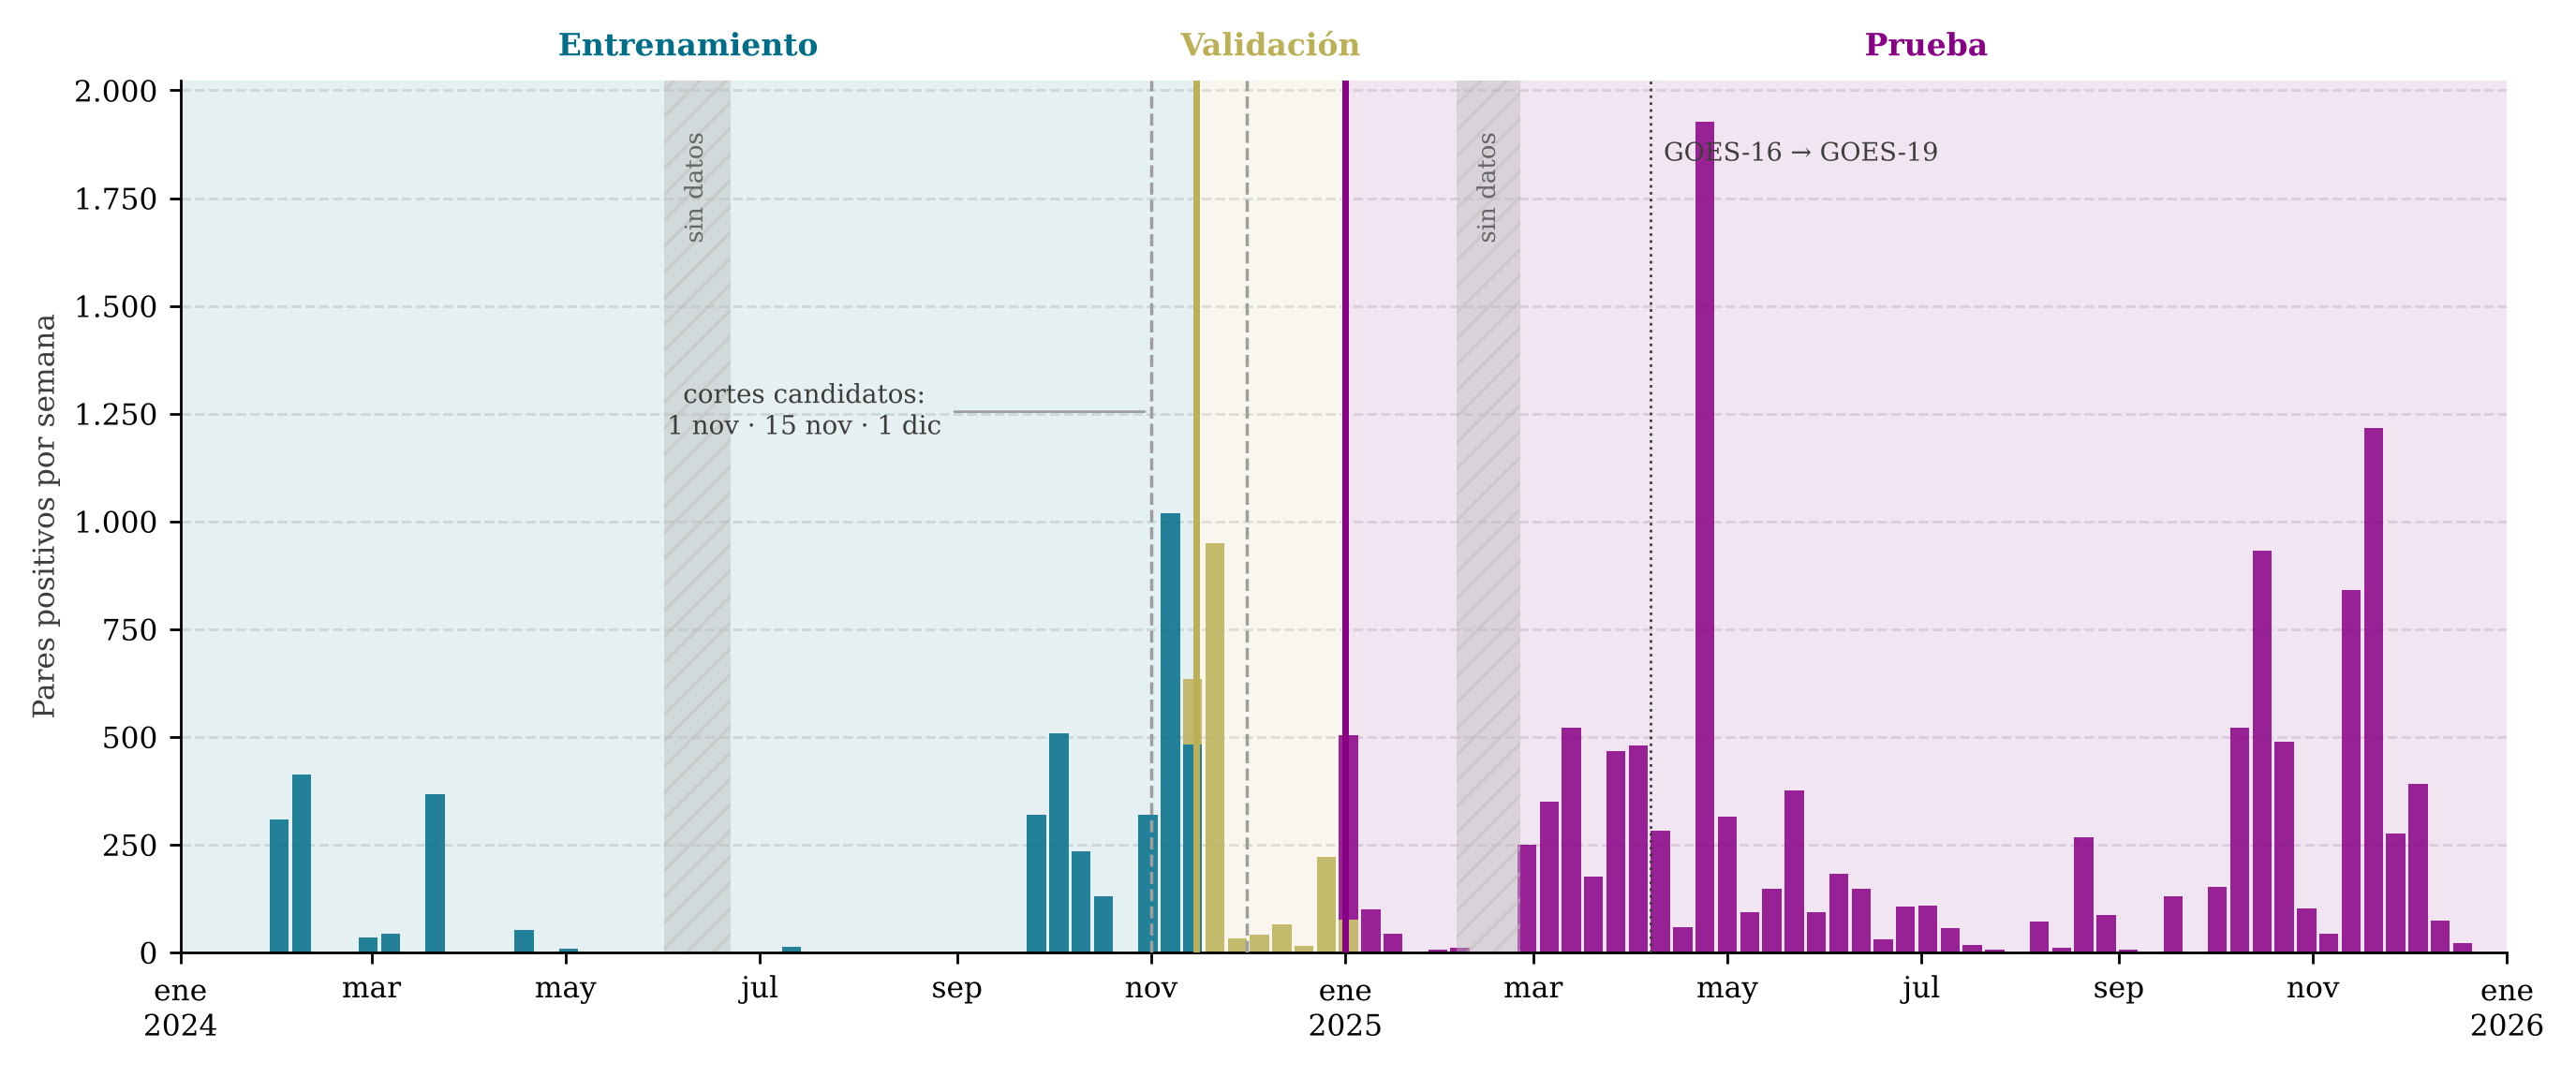

Here is the Python script that generated this plot:
"""Figura 4.4. Partición temporal del conjunto de datos y pares positivos por semana (hora local),
con los cortes candidatos, los tramos sin datos y el cambio de GOES-16 a GOES-19.
Datos: datasets/indice_completo.parquet."""
from pathlib import Path; import sys
RAIZ = Path(__file__).resolve().parents[1]
sys.path.insert(0, str(RAIZ / "src"))
from paleta import PALETA, ROL

import pandas as pd, matplotlib.pyplot as plt, matplotlib.dates as mdates

plt.rcParams.update({"font.family": "DejaVu Serif", "font.size": 9})
SALIDA = Path(__file__).with_suffix(".png")

d = pd.read_parquet(RAIZ / "datasets/indice_completo.parquet", columns=["timestamp", "etiqueta", "periodo"])
d["t"] = d.timestamp.dt.tz_convert("America/Bogota").dt.tz_localize(None)
pos = d[d.etiqueta == 1].set_index("t").etiqueta.resample("W-MON", label="left", closed="left").sum()
K = ROL["linea_ref"]
P = {"train": (ROL["split_train"], "Entrenamiento", "2024-01-01", "2024-11-15"),
     "val":   (ROL["split_val"], "Validación", "2024-11-15", "2025-01-01"),
     "test":  (ROL["split_test"], "Prueba", "2025-01-01", "2026-01-01")}

fig, ax = plt.subplots(figsize=(11, 4.6))
for k, (c, lab, a, b) in P.items():
    a, b = pd.Timestamp(a), pd.Timestamp(b)
    ax.axvspan(a, b, color=c, alpha=0.10, lw=0)
    ax.text(a + (b - a) / 2, 1.02, lab, transform=ax.get_xaxis_transform(), ha="center", va="bottom", color=c, fontweight="bold", fontsize=9.5)
# barras apiladas por conjunto, para respetar las fronteras dentro de una semana
base = None
for k in ["train", "val", "test"]:
    pk = d[(d.etiqueta == 1) & (d.periodo == k)].set_index("t").etiqueta.resample("W-MON", label="left", closed="left").sum().reindex(pos.index, fill_value=0)
    ax.bar(pos.index, pk.values, width=6, align="edge", color=P[k][0], alpha=0.85, bottom=base)
    base = pk.values if base is None else base + pk.values
# tramos sin pares en toda la red
for a, b, m in [("2024-06-01", "2024-06-22", "2024-06-11"), ("2025-02-05", "2025-02-25", "2025-02-15")]:
    ax.axvspan(pd.Timestamp(a), pd.Timestamp(b), color="#bdbdbd", alpha=0.45, lw=0, hatch="///")
    ax.text(pd.Timestamp(m), 0.82, "sin datos", transform=ax.get_xaxis_transform(), ha="center", fontsize=7.5, color="#666", rotation=90)
# cortes candidatos (el elegido, 15 nov, destacado) y corte de prueba
for f, el in [("2024-11-01", False), ("2024-11-15", True), ("2024-12-01", False)]:
    ax.axvline(pd.Timestamp(f), color=ROL["corte_val"] if el else "#9e9e9e", lw=2 if el else 1, ls="-" if el else "--", zorder=4)
ax.axvline(pd.Timestamp("2025-01-01"), color=ROL["corte_test"], lw=2, zorder=4)
ax.annotate("cortes candidatos:\n1 nov · 15 nov · 1 dic", xy=(pd.Timestamp("2024-11-01"), 0.62), xycoords=("data", "axes fraction"),
            xytext=(pd.Timestamp("2024-07-15"), 0.62), textcoords=("data", "axes fraction"), fontsize=8, color=K, va="center", ha="center",
            arrowprops=dict(arrowstyle="-", color="#9e9e9e", lw=0.8))
# transición de satélite
ts = pd.Timestamp("2025-04-07")
ax.axvline(ts, color=K, lw=0.8, ls=":", zorder=3)
ax.text(ts + pd.Timedelta(days=4), 0.93, "GOES-16 → GOES-19", transform=ax.get_xaxis_transform(), fontsize=7.8, color=K, va="top")

ax.set_ylabel("Pares positivos por semana", color=K)
ax.set_xlim(pd.Timestamp("2024-01-01"), pd.Timestamp("2026-01-01"))
ax.xaxis.set_major_locator(mdates.MonthLocator(bymonth=[1, 3, 5, 7, 9, 11]))
MES = ["ene", "feb", "mar", "abr", "may", "jun", "jul", "ago", "sep", "oct", "nov", "dic"]
def fmt_mes(x, _):
    f = mdates.num2date(x)
    return f"{MES[f.month-1]}\n{f.year}" if f.month == 1 else MES[f.month - 1]
ax.xaxis.set_major_formatter(plt.FuncFormatter(fmt_mes))
ax.yaxis.set_major_formatter(plt.FuncFormatter(lambda v, _: f"{int(v):,}".replace(",", ".")))
for s in ["top", "right"]: ax.spines[s].set_visible(False)
ax.yaxis.grid(True, ls="--", alpha=0.35); ax.set_axisbelow(True)
fig.tight_layout(); fig.savefig(SALIDA, dpi=250)
print("ok", SALIDA.name)
